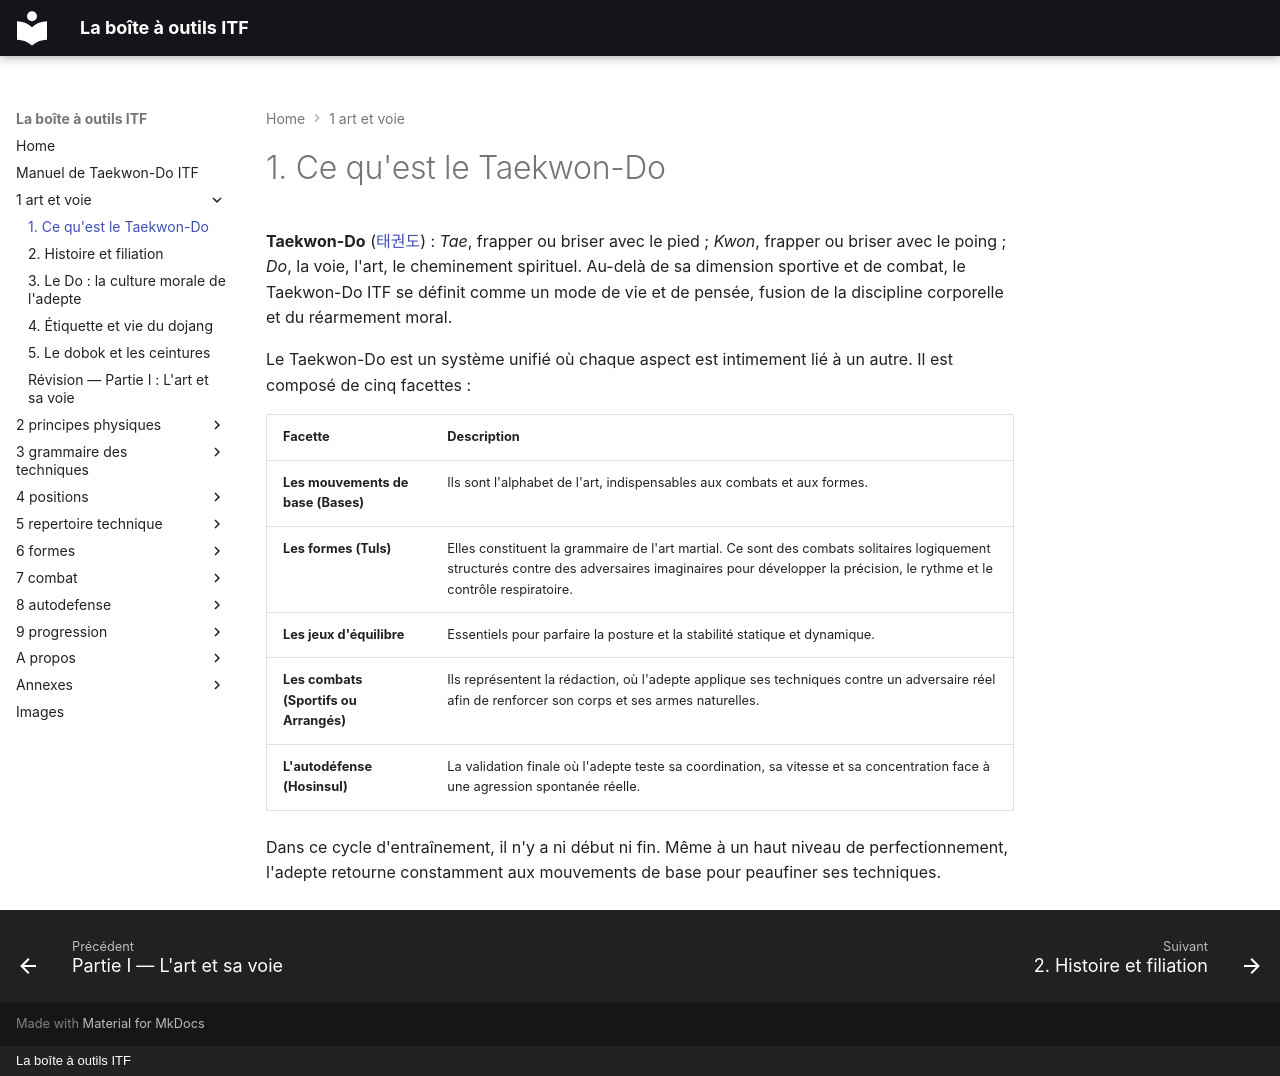

repository: yvmori1/La-boite-outils-ITF · page: 1-art-et-voie/01-ce-qu-est-le-taekwon-do/index.html · generator: mkdocs · copyright: La boîte à outils ITF

# 1. Ce qu'est le Taekwon-Do

**Taekwon-Do** ([태권도](../audio/grammaire/Taekwon-Do.m4a)) : *Tae*, frapper ou briser avec le pied ; *Kwon*, frapper ou briser avec le poing ; *Do*, la voie, l'art, le cheminement spirituel. Au-delà de sa dimension sportive et de combat, le Taekwon-Do ITF se définit comme un mode de vie et de pensée, fusion de la discipline corporelle et du réarmement moral.

Le Taekwon-Do est un système unifié où chaque aspect est intimement lié à un autre. Il est composé de cinq facettes :

| Facette | Description |
| --- | --- |
| **Les mouvements de base (Bases)** | Ils sont l'alphabet de l'art, indispensables aux combats et aux formes. |
| **Les formes (Tuls)** | Elles constituent la grammaire de l'art martial. Ce sont des combats solitaires logiquement structurés contre des adversaires imaginaires pour développer la précision, le rythme et le contrôle respiratoire. |
| **Les jeux d'équilibre** | Essentiels pour parfaire la posture et la stabilité statique et dynamique. |
| **Les combats (Sportifs ou Arrangés)** | Ils représentent la rédaction, où l'adepte applique ses techniques contre un adversaire réel afin de renforcer son corps et ses armes naturelles. |
| **L'autodéfense (Hosinsul)** | La validation finale où l'adepte teste sa coordination, sa vitesse et sa concentration face à une agression spontanée réelle. |

Dans ce cycle d'entraînement, il n'y a ni début ni fin. Même à un haut niveau de perfectionnement, l'adepte retourne constamment aux mouvements de base pour peaufiner ses techniques.
